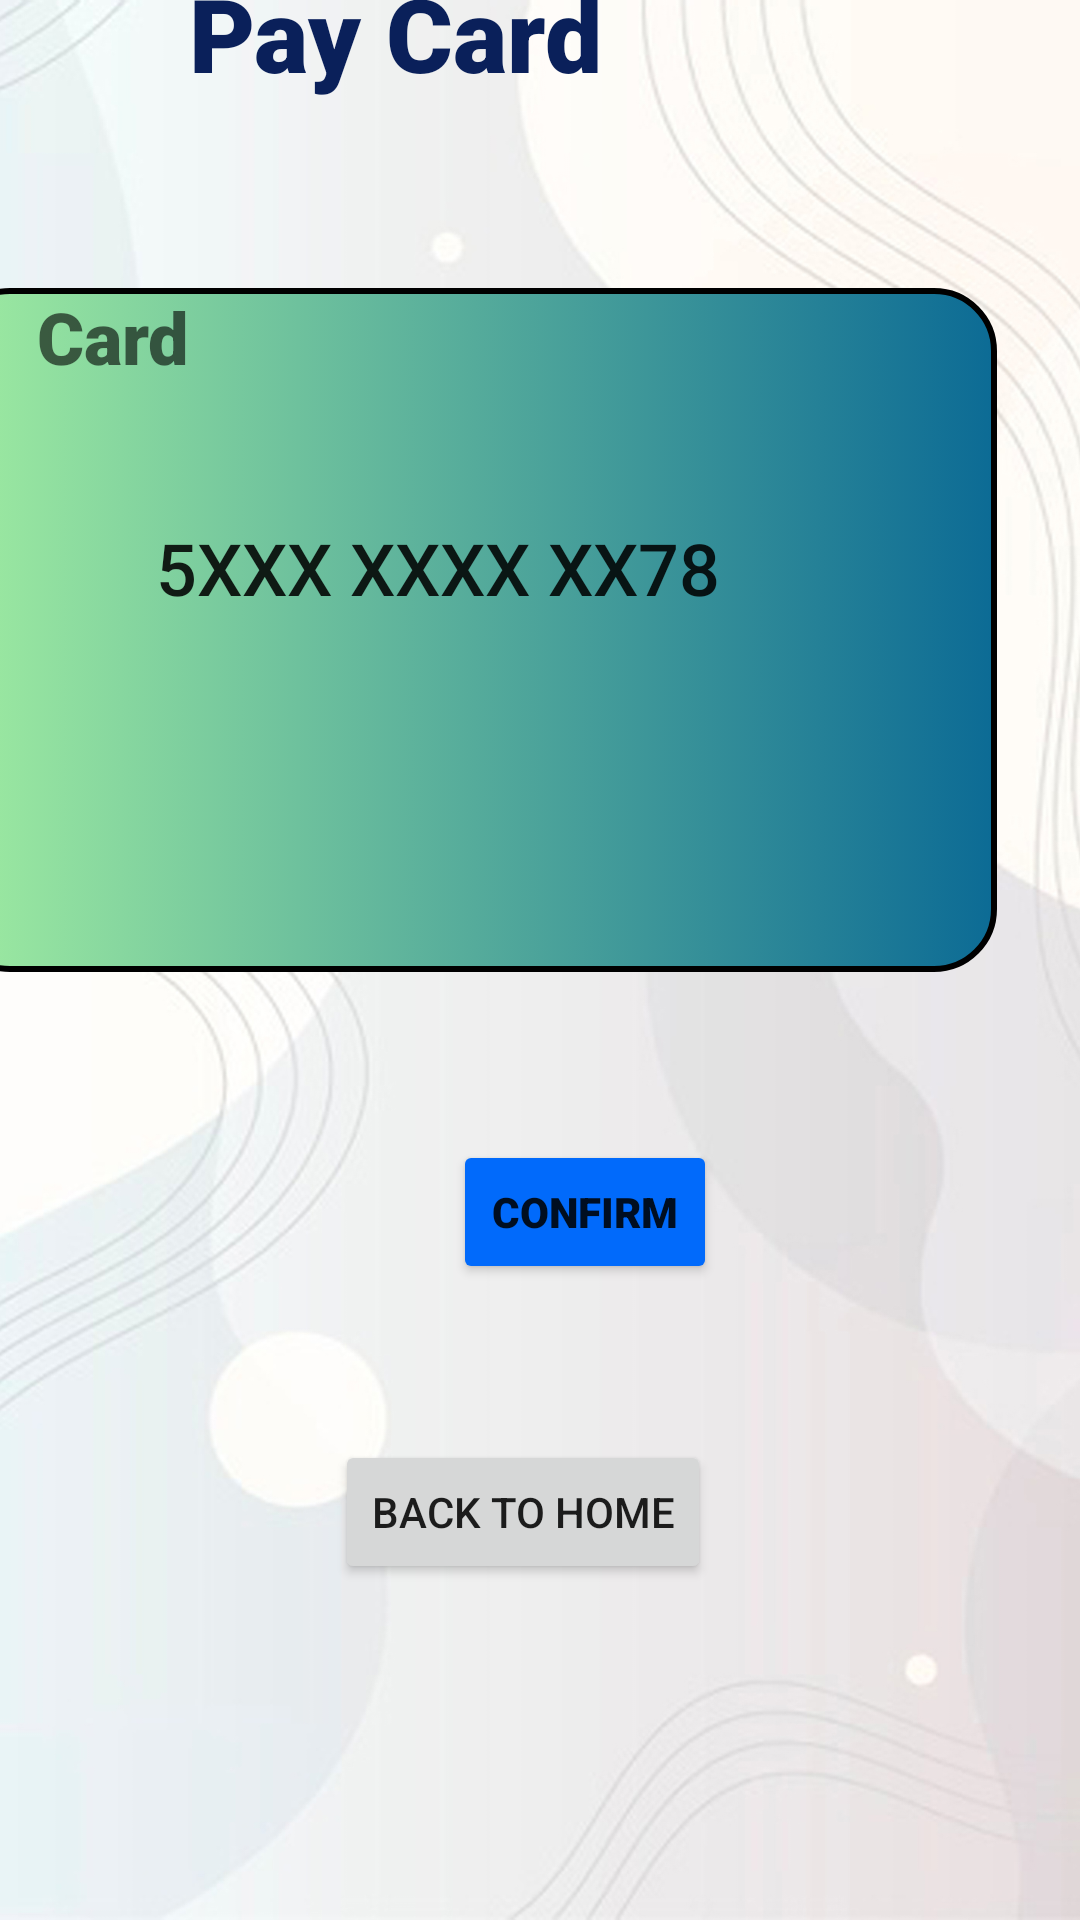

Here is an Android app screen rendered from its layout file. Give the layout XML and the strings, colors and styles it references.
<!-- AndroidManifest.xml: application theme Theme.Mish -->
<!-- res/layout/activity_view_pay.xml -->
<?xml version="1.0" encoding="utf-8"?>
<androidx.constraintlayout.widget.ConstraintLayout xmlns:android="http://schemas.android.com/apk/res/android"
    xmlns:app="http://schemas.android.com/apk/res-auto"
    xmlns:tools="http://schemas.android.com/tools"
    android:layout_width="match_parent"
    android:layout_height="match_parent"
    tools:context=".ViewPayActivity"
    android:background="@drawable/background">

    <TextView
        android:id="@+id/txtView2"
        android:layout_width="257dp"
        android:layout_height="61dp"
        android:layout_alignParentEnd="true"
        android:layout_alignParentRight="true"
        android:layout_alignParentBottom="true"
        android:layout_marginEnd="40dp"
        android:layout_marginRight="40dp"
        android:layout_marginBottom="591dp"
        android:fontFamily="sans-serif-black"
        android:text="Pay Card"
        android:textAppearance="@style/TextAppearance.AppCompat.Large"
        android:textColor="#0a205a"
        android:textSize="34sp"
        app:layout_constraintBottom_toBottomOf="parent"
        app:layout_constraintEnd_toEndOf="parent" />

    <TextView
        android:id="@+id/view"
        android:layout_width="350dp"
        android:layout_height="228dp"
        android:layout_alignParentEnd="true"
        android:layout_alignParentRight="true"
        android:layout_alignParentBottom="true"
        android:layout_marginEnd="28dp"
        android:layout_marginBottom="316dp"
        android:background="@drawable/box"
        android:fontFamily="sans-serif-black"
        android:text="     Card"
        android:textAppearance="@style/TextAppearance.AppCompat.Medium"
        android:textSize="24sp"
        app:layout_constraintBottom_toBottomOf="parent"
        app:layout_constraintEnd_toEndOf="parent" />

    <TextView
        android:id="@+id/dcardno"
        android:layout_width="303dp"
        android:layout_height="39dp"
        android:layout_alignParentStart="true"
        android:layout_alignParentLeft="true"
        android:layout_alignParentBottom="true"
        android:layout_marginStart="52dp"
        android:layout_marginBottom="428dp"
        android:text="5XXX XXXX XX78"
        android:textAppearance="@style/TextAppearance.AppCompat.Body2"
        android:textSize="24sp"
        app:layout_constraintBottom_toBottomOf="parent"
        app:layout_constraintStart_toStartOf="parent" />

    <TextView
        android:id="@+id/dcardtype"
        android:layout_width="129dp"
        android:layout_height="46dp"
        android:layout_alignParentEnd="true"
        android:layout_alignParentRight="true"
        android:layout_alignParentBottom="true"
        android:layout_marginEnd="64dp"
        android:layout_marginBottom="340dp"
        android:textAppearance="@style/TextAppearance.AppCompat.Body2"
        android:textSize="20sp"
        app:layout_constraintBottom_toBottomOf="parent"
        app:layout_constraintEnd_toEndOf="parent" />

    <Button
        android:id="@+id/btnOk"
        android:layout_width="wrap_content"
        android:layout_height="wrap_content"
        android:layout_alignParentStart="true"
        android:layout_alignParentLeft="true"
        android:layout_alignParentEnd="true"
        android:layout_alignParentRight="true"
        android:layout_alignParentBottom="true"
        android:layout_marginStart="151dp"
        android:layout_marginEnd="177dp"
        android:layout_marginBottom="212dp"
        android:fontFamily="sans-serif-black"
        android:text="Confirm"
        app:backgroundTint="#016afb"
        app:layout_constraintBottom_toBottomOf="parent"
        app:layout_constraintEnd_toEndOf="parent"
        app:layout_constraintHorizontal_bias="0.0"
        app:layout_constraintStart_toStartOf="parent" />

    <Button
        android:id="@+id/backbtn"
        android:layout_width="wrap_content"
        android:layout_height="wrap_content"
        android:layout_marginBottom="112dp"
        android:text="Back to Home"
        app:layout_constraintBottom_toBottomOf="parent"
        app:layout_constraintEnd_toEndOf="parent"
        app:layout_constraintHorizontal_bias="0.476"
        app:layout_constraintStart_toStartOf="parent" />


</androidx.constraintlayout.widget.ConstraintLayout>
<!-- resources referenced by this layout -->
<resources>
  <!-- drawable background: jpg bitmap (drawable-v24, 604116 bytes) -->
  <!-- drawable box (drawable) -->
  <?xml version="1.0" encoding="utf-8"?>
  <selector xmlns:android="http://schemas.android.com/apk/res/android">
  
      <item>
          <shape android:shape="rectangle">
  
              <corners android:radius="20dp"></corners>
              <stroke android:color="@color/black" android:width="2dp"></stroke>
              <gradient android:angle="0"
                  android:startColor="#9FECA1"
                  android:endColor="#0c6b95"></gradient>
          </shape>
      </item>
  </selector>
  <style name="Theme.Mish" parent="Theme.MaterialComponents.DayNight.DarkActionBar">
          
          <item name="colorPrimary">@color/purple_500</item>
          <item name="colorPrimaryVariant">@color/purple_700</item>
          <item name="colorOnPrimary">@color/white</item>
          
          <item name="colorSecondary">@color/teal_200</item>
          <item name="colorSecondaryVariant">@color/teal_700</item>
          <item name="colorOnSecondary">@color/black</item>
          
          <item name="android:statusBarColor" tools:targetApi="l">?attr/colorPrimaryVariant</item>
          
      </style>
  <color name="black">#FF000000</color>
  <color name="purple_500">#FF6200EE</color>
  <color name="purple_700">#FF3700B3</color>
  <color name="white">#FFFFFFFF</color>
  <color name="teal_200">#FF03DAC5</color>
  <color name="teal_700">#FF018786</color>
</resources>
